Run: headless pygame with SDL's dummy video driver; simulated clock (each Clock.tick advances the game by its frame time, no real sleeping); random seed 0; keys injected as events and as key.get_pressed() state; no mouse input.
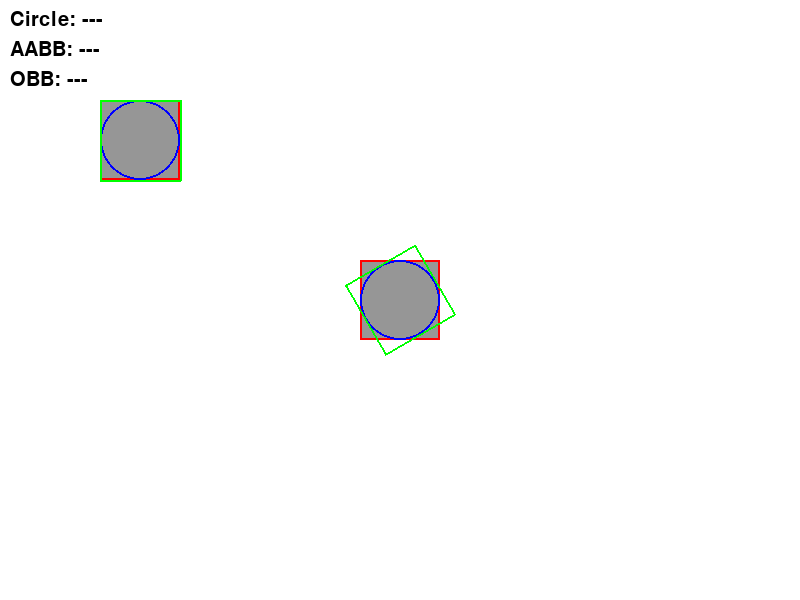
Frame 1 of 4 · flips 1–60 · no input
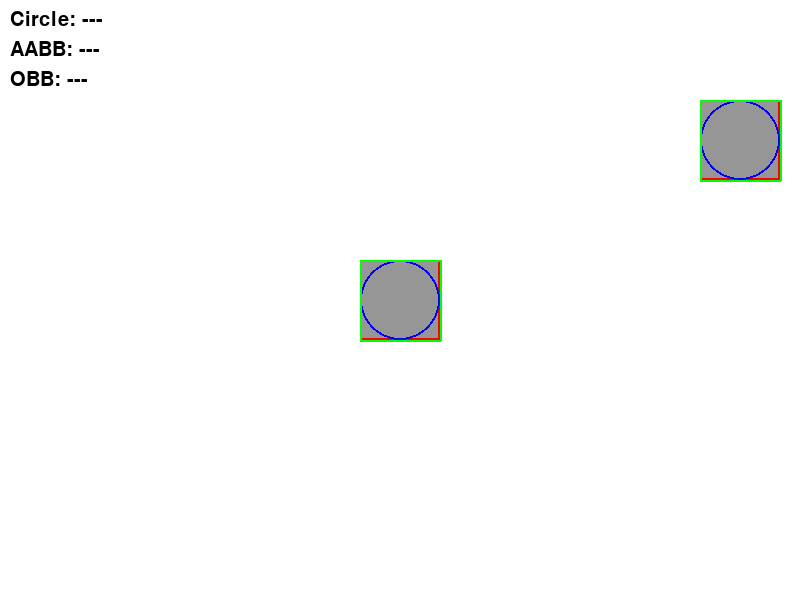
Frame 2 of 4 · flips 61–180 · tapped SPACE, RETURN · held RIGHT (→), D
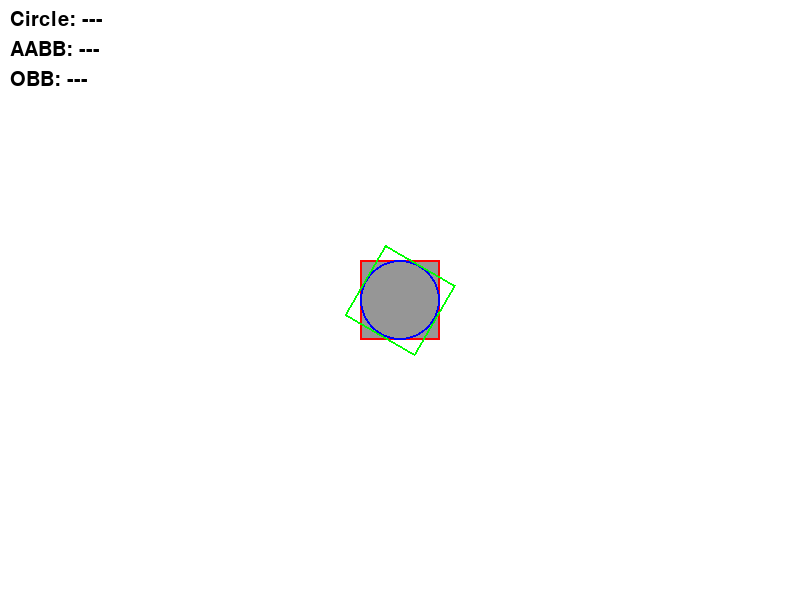
Frame 3 of 4 · flips 181–300 · held DOWN (↓), S
Frame 4 of 4 · flips 301–420 · held LEFT (←), A, UP (↑), W · screen same as frame 1, image omitted

The pygame program that drew these frames:

import pygame
import sys
import math

pygame.init()

# 1. 800x600 창 생성
WIDTH, HEIGHT = 800, 600
screen = pygame.display.set_mode((WIDTH, HEIGHT))
pygame.display.set_caption("AABB + Circle + OBB + SAT Demo")

clock = pygame.time.Clock()

# 색상
GRAY = (150, 150, 150)
RED = (255, 0, 0)
BLUE = (0, 0, 255)
GREEN = (0, 255, 0)
WHITE = (255, 255, 255)
YELLOW = (255, 255, 0)
BLACK = (0, 0, 0)

# 글꼴
font = pygame.font.SysFont(None, 30)

# 오브젝트
player = pygame.Rect(100, 100, 80, 80)
target = pygame.Rect(WIDTH//2 - 40, HEIGHT//2 - 40, 80, 80)

speed = 5

# 회전 관련
angle = 0
rotation_speed = 1  # 기본 속도

# -------------------
# OBB 계산 함수
# -------------------
def get_obb_corners(rect, angle):
    cx, cy = rect.center
    w, h = rect.width / 2, rect.height / 2

    corners = [
        (-w, -h),
        (w, -h),
        (w, h),
        (-w, h)
    ]

    rotated = []
    rad = math.radians(angle)

    for x, y in corners:
        rx = x * math.cos(rad) - y * math.sin(rad)
        ry = x * math.sin(rad) + y * math.cos(rad)
        rotated.append((cx + rx, cy + ry))

    return rotated

# -------------------
# SAT 충돌 함수
# -------------------
def dot(a, b):
    return a[0]*b[0] + a[1]*b[1]

def normalize(v):
    length = math.sqrt(v[0]**2 + v[1]**2)
    if length == 0:
        return (0, 0)
    return (v[0]/length, v[1]/length)

def get_axes(points):
    axes = []
    for i in range(len(points)):
        p1 = points[i]
        p2 = points[(i+1) % len(points)]
        edge = (p2[0] - p1[0], p2[1] - p1[1])
        normal = (-edge[1], edge[0])
        axes.append(normalize(normal))
    return axes

def project(points, axis):
    min_p = dot(points[0], axis)
    max_p = min_p
    for p in points[1:]:
        proj = dot(p, axis)
        min_p = min(min_p, proj)
        max_p = max(max_p, proj)
    return min_p, max_p

def sat_collision(poly1, poly2):
    axes = get_axes(poly1) + get_axes(poly2)
    for axis in axes:
        min1, max1 = project(poly1, axis)
        min2, max2 = project(poly2, axis)
        if max1 < min2 or max2 < min1:
            return False
    return True

# -------------------
# 메인 루프
# -------------------
while True:
    for event in pygame.event.get():
        if event.type == pygame.QUIT:
            pygame.quit()
            sys.exit()

    keys = pygame.key.get_pressed()

    # 이동
    if keys[pygame.K_LEFT]:
        player.x -= speed
    if keys[pygame.K_RIGHT]:
        player.x += speed
    if keys[pygame.K_UP]:
        player.y -= speed
    if keys[pygame.K_DOWN]:
        player.y += speed

    # Z 키로 회전 속도 증가
    if keys[pygame.K_z]:
        current_speed = rotation_speed * 3
    else:
        current_speed = rotation_speed

    angle += current_speed

    # 중심
    player_center = player.center
    target_center = target.center

    # 반지름
    player_radius = player.width // 2
    target_radius = target.width // 2

    # -------------------
    # 충돌 계산
    # -------------------

    # 원형 충돌
    dx = player_center[0] - target_center[0]
    dy = player_center[1] - target_center[1]
    distance = math.sqrt(dx**2 + dy**2)
    circle_collision = distance < (player_radius + target_radius)

    # AABB 충돌
    aabb_collision = player.colliderect(target)

    # OBB 충돌
    player_obb = get_obb_corners(player, 0)  # player는 회전 없음
    target_obb = get_obb_corners(target, angle)
    obb_collision = sat_collision(player_obb, target_obb)

    # -------------------
    # 배경 색 결정 (OBB > Circle > 기본)
    # -------------------
    if obb_collision:
        screen.fill(RED)
    elif circle_collision:
        screen.fill(YELLOW)
    else:
        screen.fill(WHITE)

    # -------------------
    # 오브젝트 표시
    # -------------------
    pygame.draw.rect(screen, GRAY, player)
    pygame.draw.rect(screen, GRAY, target)

    # AABB
    pygame.draw.rect(screen, RED, player, 2)
    pygame.draw.rect(screen, RED, target, 2)

    # 원형
    pygame.draw.circle(screen, BLUE, player_center, player_radius, 2)
    pygame.draw.circle(screen, BLUE, target_center, target_radius, 2)

    # OBB
    pygame.draw.polygon(screen, GREEN, target_obb, 2)
    pygame.draw.polygon(screen, GREEN, player_obb, 2)

    # -------------------
    # 충돌 상태 표시
    # -------------------
    texts = []
    if circle_collision:
        texts.append("Circle: HIT")
    else:
        texts.append("Circle: ---")

    if aabb_collision:
        texts.append("AABB: HIT")
    else:
        texts.append("AABB: ---")

    if obb_collision:
        texts.append("OBB: HIT")
    else:
        texts.append("OBB: ---")

    # 왼쪽 상단에 순서대로 표시
    for i, t in enumerate(texts):
        img = font.render(t, True, BLACK)
        screen.blit(img, (10, 10 + i*30))

    pygame.display.flip()
    clock.tick(60)
